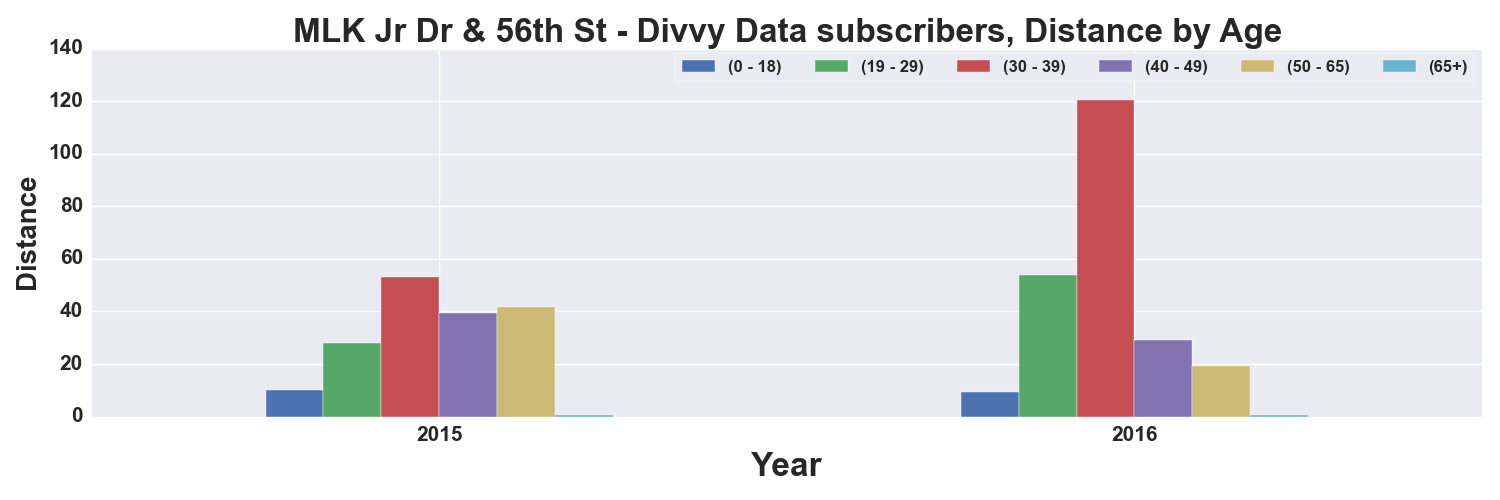

Data behind this chart, as committed beside it:
, START TIME YEAR, DISTANCE_Miles, DISTANCE_Miles, DISTANCE_Miles, DISTANCE_Miles, DISTANCE_Miles, DISTANCE_Miles
AGE_GROUP, , 0 - 18, 19 - 29, 30 - 39, 40 - 49, 50 - 65, 65+
0, 2015, 10.31, 27.85, 53.15, 39.32, 41.52, 0.4315
1, 2016, 9.479, 53.97, 120.4, 29.11, 19.25, 0.5282
